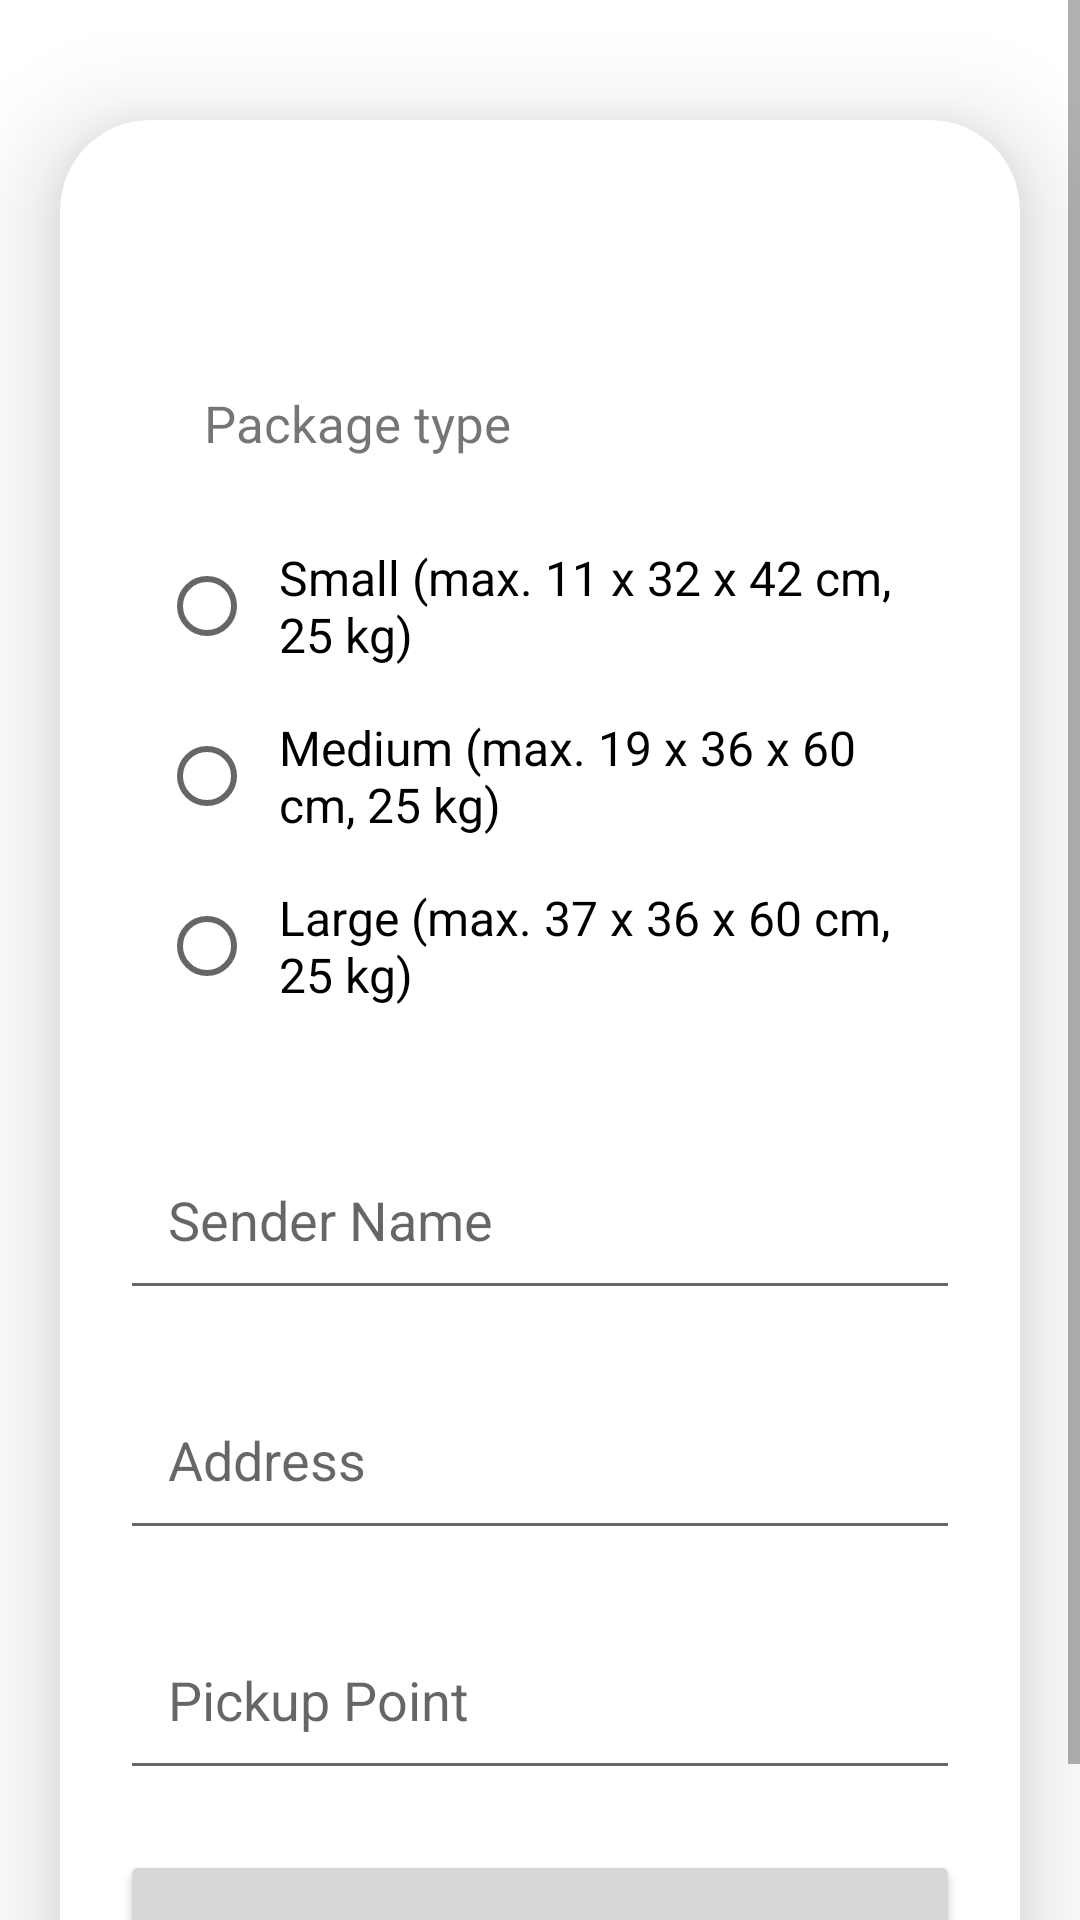

Layout XML and referenced resources for this Android screen:
<!-- AndroidManifest.xml: application theme Theme.TheDelivery -->
<!-- res/layout/activity_upload_data.xml -->
<?xml version="1.0" encoding="utf-8"?>
<ScrollView
    xmlns:android="http://schemas.android.com/apk/res/android"
    xmlns:app="http://schemas.android.com/apk/res-auto"
    xmlns:tools="http://schemas.android.com/tools"
    android:layout_width="match_parent"
    android:layout_height="match_parent"
    android:orientation="vertical"
    tools:context=".UploadActivity">
    <androidx.cardview.widget.CardView
        android:layout_width="match_parent"
        android:layout_height="wrap_content"
        android:layout_marginTop="40dp"
        android:layout_marginEnd="20dp"
        android:layout_marginStart="20dp"
        app:cardCornerRadius="30dp"
        app:cardElevation="20dp">
        <LinearLayout
            android:layout_width="match_parent"
            android:layout_height="wrap_content"
            android:orientation="vertical"
            android:layout_gravity="center_horizontal"
            android:padding="20dp"
            >
            <TextView
                android:id="@+id/UploadTrackingNumber"
                android:layout_width="match_parent"
                android:layout_height="wrap_content"
                android:textSize="16sp"
                android:textStyle="bold"
                android:gravity="center"
                android:layout_marginTop="20dp"
                />





            <RadioGroup
                android:id="@+id/RadioGroupPackageType"
                android:layout_width="match_parent"
                android:padding="13dp"

                android:layout_height="wrap_content"
                android:orientation="vertical">

                <TextView
                    android:id="@+id/textViewPackageTypeTitle"
                    android:layout_width="218dp"
                    android:layout_height="34dp"
                    android:layout_marginLeft="15dp"
                    android:layout_marginTop="15dp"
                    android:layout_marginBottom="10dp"
                    android:text="Package type"
                    android:textSize="17sp"

                    />

                <RadioButton
                    android:id="@+id/radioButtonSmall"
                    android:layout_width="wrap_content"
                    android:layout_height="wrap_content"
                    android:padding="8dp"
                    android:text="Small (max. 11 x 32 x 42 cm, 25 kg)"
                    android:textColor="#000000"
                    android:textSize="16sp" />

                <RadioButton
                    android:id="@+id/radioButtonMedium"
                    android:layout_width="wrap_content"
                    android:layout_height="wrap_content"
                    android:padding="8dp"
                    android:text="Medium (max. 19 x 36 x 60 cm, 25 kg)"
                    android:textColor="#000000"
                    android:textSize="16sp" />

                <RadioButton
                    android:id="@+id/radioButtonLarge"
                    android:layout_width="wrap_content"
                    android:layout_height="wrap_content"
                    android:padding="8dp"
                    android:text="Large (max. 37 x 36 x 60 cm, 25 kg)"
                    android:textColor="#000000"
                    android:textSize="16sp" />

            </RadioGroup>
              <EditText
                android:layout_width="match_parent"
                android:layout_height="60dp"
                android:id="@+id/uploadName"

                android:layout_marginTop="20dp"
                android:padding="16dp"
                android:hint="Sender Name"
                android:gravity="start|center_vertical"
                />

            <EditText
                android:layout_width="match_parent"
                android:layout_height="60dp"
                android:id="@+id/uploadAddress"

                android:layout_marginTop="20dp"
                android:padding="16dp"
                android:hint="Address"
                android:gravity="start|center_vertical"
                />

            <EditText
                android:layout_width="match_parent"
                android:layout_height="60dp"
                android:id="@+id/uploadPickup"

                android:layout_marginTop="20dp"
                android:padding="16dp"
                android:hint="Pickup Point"
                android:gravity="start|center_vertical"
                />
            <Button
                android:layout_width="match_parent"
                android:layout_height="60dp"
                android:text="Create New Package"
                android:id="@+id/saveButton"
                android:textSize="18sp"
                android:layout_marginTop="20dp"
                app:cornerRadius = "20dp"/>
        </LinearLayout>
    </androidx.cardview.widget.CardView>
</ScrollView>
<!-- resources referenced by this layout -->
<resources>
  <style name="Theme.TheDelivery" parent="Theme.MaterialComponents.DayNight.DarkActionBar">
          
          <item name="colorPrimary">@color/orange</item>
          <item name="colorPrimaryVariant">@color/orange</item>
          <item name="colorOnPrimary">@color/white</item>
          
          <item name="colorSecondary">@color/teal_200</item>
          <item name="colorSecondaryVariant">@color/teal_700</item>
          <item name="colorOnSecondary">@color/black</item>
          
          <item name="android:statusBarColor">?attr/colorPrimaryVariant</item>
          
      </style>
  <color name="orange">#FD683D</color>
  <color name="white">#FFFFFFFF</color>
  <color name="teal_200">#FF03DAC5</color>
  <color name="teal_700">#FF018786</color>
  <color name="black">#FF000000</color>
</resources>
